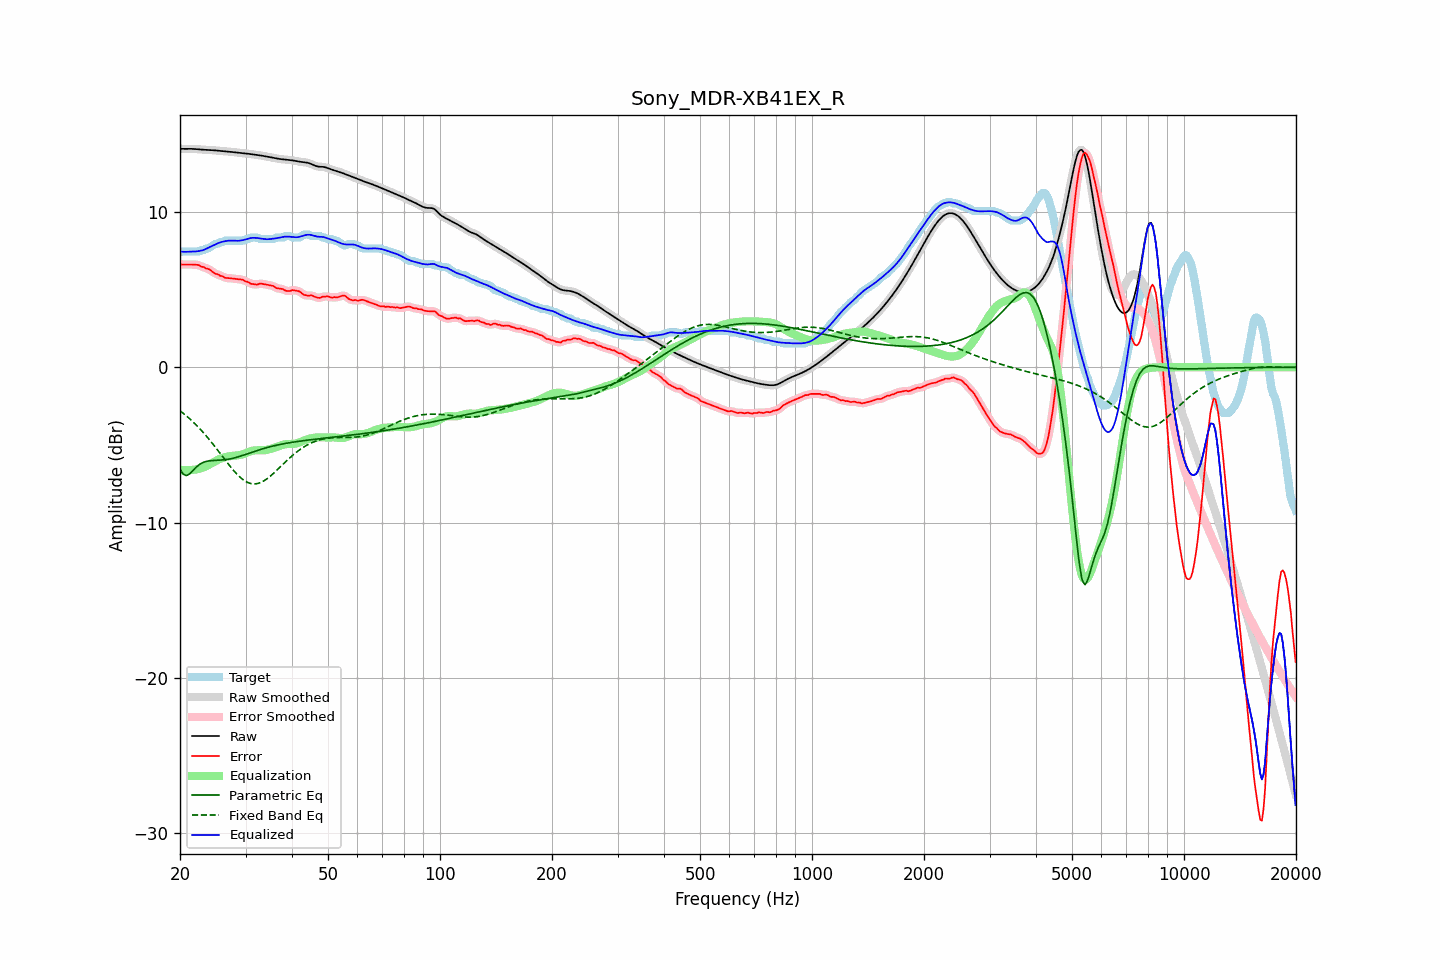

The file beside this chart, header and first rows:
frequency, raw, error, smoothed, error_smoothed, equalization, parametric_eq, fixed_band_eq, equalized_raw, equalized_smoothed, target
20.00, 14.06, 6.65, 14.06, 6.64, -6.61, -6.57, -2.80, 7.45, 7.45, 7.41
20.20, 14.05, 6.61, 14.05, 6.62, -6.62, -6.72, -2.88, 7.44, 7.44, 7.44
20.40, 14.05, 6.61, 14.05, 6.61, -6.62, -6.88, -2.96, 7.43, 7.43, 7.44
20.61, 14.05, 6.61, 14.05, 6.61, -6.63, -6.93, -3.05, 7.43, 7.43, 7.44
20.81, 14.05, 6.61, 14.05, 6.61, -6.63, -6.98, -3.13, 7.43, 7.43, 7.44
21.02, 14.05, 6.61, 14.05, 6.61, -6.62, -6.92, -3.22, 7.43, 7.43, 7.44
21.23, 14.05, 6.61, 14.05, 6.61, -6.62, -6.87, -3.31, 7.44, 7.44, 7.44
21.44, 14.05, 6.61, 14.05, 6.61, -6.61, -6.76, -3.41, 7.44, 7.44, 7.44
21.66, 14.05, 6.61, 14.05, 6.61, -6.61, -6.66, -3.51, 7.44, 7.44, 7.44
21.87, 14.04, 6.60, 14.04, 6.60, -6.60, -6.55, -3.61, 7.45, 7.44, 7.44
22.09, 14.04, 6.59, 14.04, 6.60, -6.58, -6.44, -3.71, 7.45, 7.45, 7.44
22.31, 14.03, 6.58, 14.03, 6.58, -6.56, -6.35, -3.81, 7.46, 7.46, 7.44
22.54, 14.02, 6.56, 14.02, 6.54, -6.54, -6.26, -3.92, 7.48, 7.48, 7.46
22.76, 14.01, 6.48, 14.01, 6.51, -6.51, -6.20, -4.03, 7.50, 7.50, 7.53
22.99, 14.00, 6.46, 14.00, 6.46, -6.47, -6.14, -4.14, 7.53, 7.53, 7.54
23.22, 13.99, 6.44, 13.99, 6.42, -6.43, -6.11, -4.26, 7.56, 7.56, 7.55
23.45, 13.99, 6.36, 13.99, 6.39, -6.38, -6.07, -4.38, 7.61, 7.61, 7.63
23.69, 13.99, 6.34, 13.99, 6.34, -6.33, -6.05, -4.50, 7.65, 7.65, 7.64
23.92, 13.98, 6.31, 13.98, 6.29, -6.28, -6.03, -4.63, 7.71, 7.71, 7.67
24.16, 13.98, 6.24, 13.98, 6.24, -6.22, -6.02, -4.75, 7.76, 7.76, 7.73
24.40, 13.97, 6.16, 13.97, 6.16, -6.16, -6.01, -4.88, 7.81, 7.81, 7.81
24.65, 13.96, 6.08, 13.96, 6.09, -6.11, -6.00, -5.01, 7.86, 7.86, 7.88
24.89, 13.95, 6.01, 13.95, 6.03, -6.05, -5.99, -5.14, 7.90, 7.90, 7.94
25.14, 13.94, 6.00, 13.94, 5.98, -5.99, -5.99, -5.28, 7.95, 7.95, 7.94
25.39, 13.93, 5.96, 13.93, 5.94, -5.94, -5.98, -5.41, 7.99, 7.99, 7.97
25.65, 13.92, 5.88, 13.92, 5.91, -5.89, -5.98, -5.55, 8.03, 8.03, 8.04
25.91, 13.91, 5.87, 13.91, 5.85, -5.85, -5.97, -5.68, 8.06, 8.06, 8.04
26.16, 13.91, 5.82, 13.91, 5.81, -5.82, -5.96, -5.82, 8.09, 8.09, 8.08
26.43, 13.90, 5.76, 13.90, 5.78, -5.79, -5.95, -5.95, 8.11, 8.11, 8.14
26.69, 13.89, 5.75, 13.89, 5.75, -5.76, -5.94, -6.09, 8.13, 8.13, 8.14
26.96, 13.88, 5.74, 13.88, 5.73, -5.74, -5.92, -6.22, 8.14, 8.14, 8.14
27.23, 13.87, 5.73, 13.87, 5.73, -5.72, -5.90, -6.35, 8.15, 8.15, 8.14
27.50, 13.86, 5.72, 13.86, 5.72, -5.71, -5.88, -6.48, 8.15, 8.15, 8.14
27.77, 13.85, 5.70, 13.85, 5.70, -5.70, -5.85, -6.60, 8.15, 8.15, 8.14
28.05, 13.83, 5.69, 13.83, 5.69, -5.69, -5.83, -6.72, 8.14, 8.14, 8.14
28.33, 13.82, 5.68, 13.82, 5.68, -5.68, -5.80, -6.83, 8.14, 8.14, 8.14
28.62, 13.81, 5.66, 13.81, 5.66, -5.67, -5.77, -6.94, 8.14, 8.14, 8.14
28.90, 13.79, 5.65, 13.79, 5.66, -5.65, -5.74, -7.04, 8.14, 8.14, 8.14
29.19, 13.78, 5.64, 13.78, 5.64, -5.63, -5.71, -7.14, 8.16, 8.16, 8.14
29.48, 13.78, 5.63, 13.77, 5.61, -5.60, -5.67, -7.22, 8.18, 8.18, 8.14
29.78, 13.76, 5.58, 13.76, 5.58, -5.56, -5.64, -7.29, 8.20, 8.20, 8.19
30.08, 13.75, 5.51, 13.75, 5.53, -5.52, -5.60, -7.35, 8.23, 8.23, 8.24
30.38, 13.74, 5.50, 13.74, 5.48, -5.48, -5.57, -7.41, 8.26, 8.26, 8.24
30.68, 13.73, 5.44, 13.73, 5.43, -5.44, -5.53, -7.45, 8.29, 8.29, 8.29
30.99, 13.72, 5.37, 13.72, 5.39, -5.40, -5.50, -7.48, 8.31, 8.31, 8.34
31.30, 13.70, 5.36, 13.70, 5.36, -5.38, -5.46, -7.50, 8.33, 8.33, 8.34
31.61, 13.69, 5.34, 13.69, 5.33, -5.36, -5.43, -7.51, 8.33, 8.33, 8.34
31.93, 13.67, 5.33, 13.67, 5.33, -5.35, -5.39, -7.50, 8.32, 8.33, 8.34
32.24, 13.66, 5.32, 13.66, 5.34, -5.34, -5.36, -7.49, 8.31, 8.31, 8.34
32.57, 13.64, 5.35, 13.64, 5.35, -5.34, -5.33, -7.46, 8.30, 8.30, 8.29
32.89, 13.63, 5.39, 13.63, 5.37, -5.35, -5.29, -7.43, 8.28, 8.28, 8.24
33.22, 13.61, 5.37, 13.61, 5.37, -5.35, -5.26, -7.38, 8.26, 8.26, 8.24
33.55, 13.59, 5.35, 13.59, 5.36, -5.35, -5.23, -7.32, 8.25, 8.25, 8.24
33.89, 13.58, 5.33, 13.58, 5.33, -5.34, -5.20, -7.26, 8.24, 8.24, 8.24
34.23, 13.56, 5.31, 13.56, 5.31, -5.32, -5.17, -7.19, 8.23, 8.23, 8.24
34.57, 13.54, 5.29, 13.53, 5.29, -5.30, -5.15, -7.11, 8.24, 8.24, 8.24
34.92, 13.51, 5.27, 13.51, 5.28, -5.27, -5.12, -7.03, 8.25, 8.25, 8.24
35.27, 13.49, 5.25, 13.49, 5.25, -5.23, -5.09, -6.94, 8.26, 8.26, 8.24
35.62, 13.47, 5.23, 13.47, 5.21, -5.20, -5.07, -6.85, 8.27, 8.27, 8.24
35.97, 13.45, 5.16, 13.45, 5.16, -5.17, -5.04, -6.75, 8.29, 8.29, 8.30
... 635 more rows
